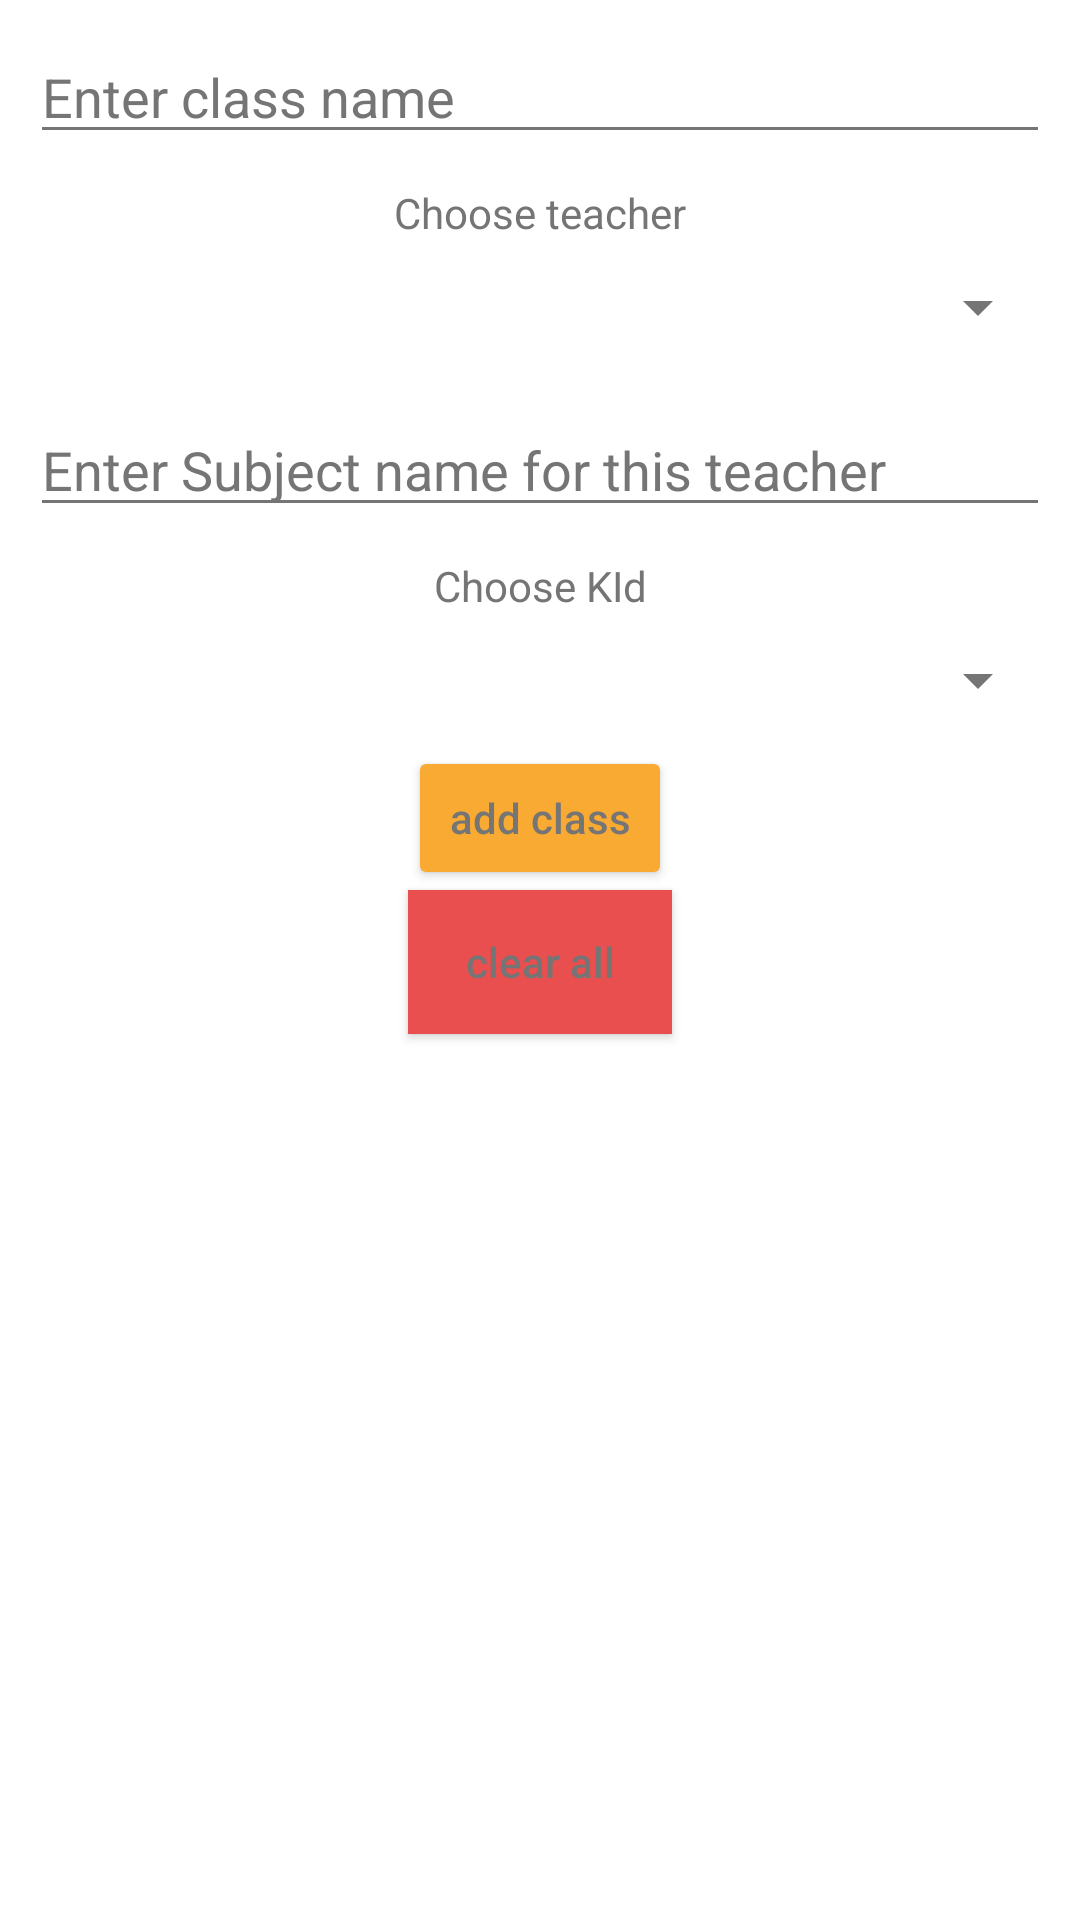

Write the Android layout XML for this screen, with the resource values it uses.
<!-- AndroidManifest.xml: application theme AppTheme -->
<!-- res/layout/activity_add_class.xml -->
<?xml version="1.0" encoding="utf-8"?>
<LinearLayout xmlns:android="http://schemas.android.com/apk/res/android"
    xmlns:app="http://schemas.android.com/apk/res-auto"
    xmlns:tools="http://schemas.android.com/tools"
    android:layout_width="match_parent"
    android:layout_height="match_parent"
    android:orientation="vertical"
    tools:context=".ui.addclass.AddClassActivity">
<EditText
    android:id="@+id/classNameET"
    android:layout_width="match_parent"
    android:layout_height="wrap_content"
    android:layout_margin="@dimen/margin10"
    android:hint="Enter class name"
    />

    <TextView
        android:layout_width="match_parent"
        android:layout_height="wrap_content"
        android:layout_gravity="center"
        android:gravity="center"
        android:text="Choose teacher" />

    <Spinner
        android:layout_marginTop="5dp"
        android:id="@+id/classTeacherSpiner"
        android:layout_width="match_parent"
        android:layout_height="wrap_content"
        android:layout_margin="10dp"
        android:gravity="center"></Spinner>


    <EditText
        android:id="@+id/subjectNameET"
        android:layout_width="match_parent"
        android:layout_height="wrap_content"
        android:layout_margin="@dimen/margin10"
        android:hint="Enter Subject name for this teacher "
        />

    <TextView
        android:layout_width="match_parent"
        android:layout_height="wrap_content"
        android:layout_gravity="center"
        android:gravity="center"
        android:text="Choose KId" />

    <Spinner
        android:layout_marginTop="5dp"
        android:id="@+id/classKidSpiner"
        android:layout_width="match_parent"
        android:layout_height="wrap_content"
        android:layout_margin="10dp"
        android:gravity="center"></Spinner>

<Button
    android:layout_width="wrap_content"
    android:layout_height="wrap_content"
    android:layout_gravity="center"
    android:text="add class"
    android:textAllCaps="false"
    android:id="@+id/addclassBTN"/>

    <Button
        android:layout_width="wrap_content"
        android:layout_height="wrap_content"
        android:layout_gravity="center"
        android:text="clear all"
        android:background="@color/red"
        android:textAllCaps="false"
        android:id="@+id/clearBTN"/>
</LinearLayout>
<!-- resources referenced by this layout -->
<resources>
  <color name="red">#e94f4f</color>
  <dimen name="margin10">10dp</dimen>
  <style name="AppTheme" parent="Theme.AppCompat">
          
          <item name="colorPrimary">@color/colorPrimary</item>
          <item name="colorPrimaryDark">@color/colorPrimaryDark</item>
          <item name="colorAccent">@color/colorAccent</item>
          <item name="android:windowBackground">@color/whiteColor</item>
          <item name="android:textColorPrimary">@color/colorPrimaryText</item>
          <item name="android:textColorSecondary">@color/colorSecondaryText</item>
          <item name="android:textColorHint">@color/colorSecondaryText</item>
          <item name="android:textColor">@color/colorSecondaryText</item>
          <item name="android:colorBackground">@color/whiteColor</item>
          <item name="android:colorButtonNormal" tools:targetApi="lollipop">@color/colorAccent</item>
          
      </style>
  <color name="colorPrimary">#344955</color>
  <color name="colorPrimaryDark">#232F34</color>
  <color name="colorAccent">#F9AA33</color>
  <color name="whiteColor">#fff</color>
  <color name="colorPrimaryText">#212121</color>
  <color name="colorSecondaryText">#757575</color>
  
      //
</resources>
